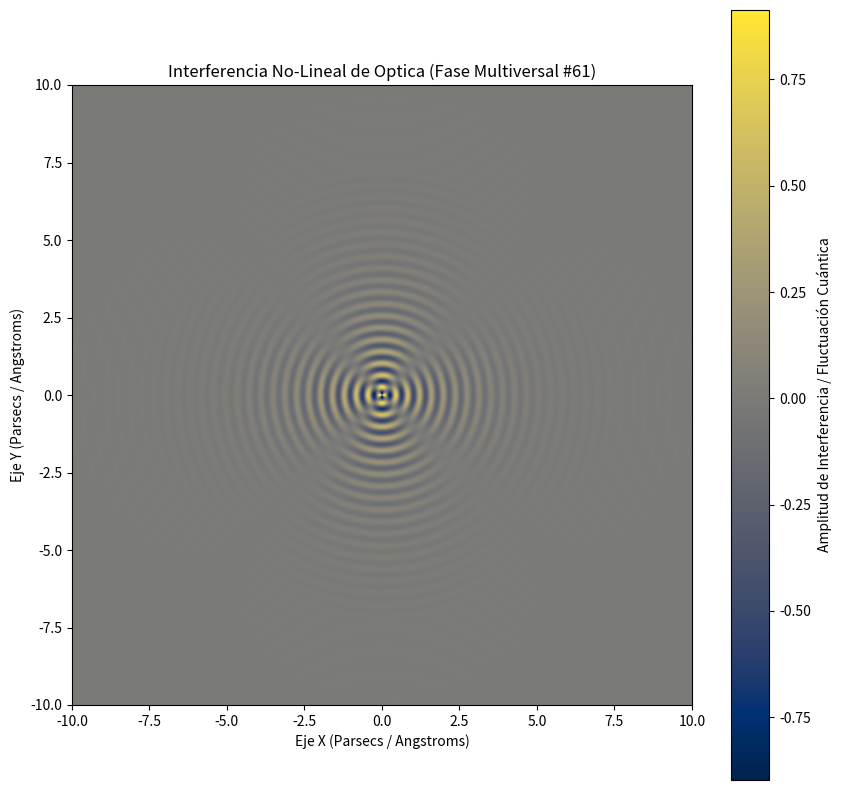

The script that saved this image:
%matplotlib inline
# Simulación Multiversal: Optica - Variante 61
import numpy as np
import matplotlib.pyplot as plt

# Parámetros Físicos No-Lineales
omega_1 = 16.352
omega_2 = 2.033
lambda_decay = 0.686
phase_shift = 0.468

x = np.linspace(-10, 10, 800)
y = np.linspace(-10, 10, 800)
X, Y = np.meshgrid(x, y)

# Dinámica de Fluidos / Campos Tensor-Escalares (Fase Multiversal)
R = np.sqrt(X**2 + Y**2) + 1e-5
Z = (np.sin(omega_1 * R + phase_shift) * np.cos(omega_2 * np.arctan2(Y, X))) * np.exp(-lambda_decay * R)

plt.figure(figsize=(10, 10))
plt.imshow(Z, cmap='cividis', extent=[-10, 10, -10, 10], origin='lower')
plt.colorbar(label='Amplitud de Interferencia / Fluctuación Cuántica')
plt.title(r'Interferencia No-Lineal de Optica (Fase Multiversal #61)')
plt.xlabel('Eje X (Parsecs / Angstroms)')
plt.ylabel('Eje Y (Parsecs / Angstroms)')
plt.show()
